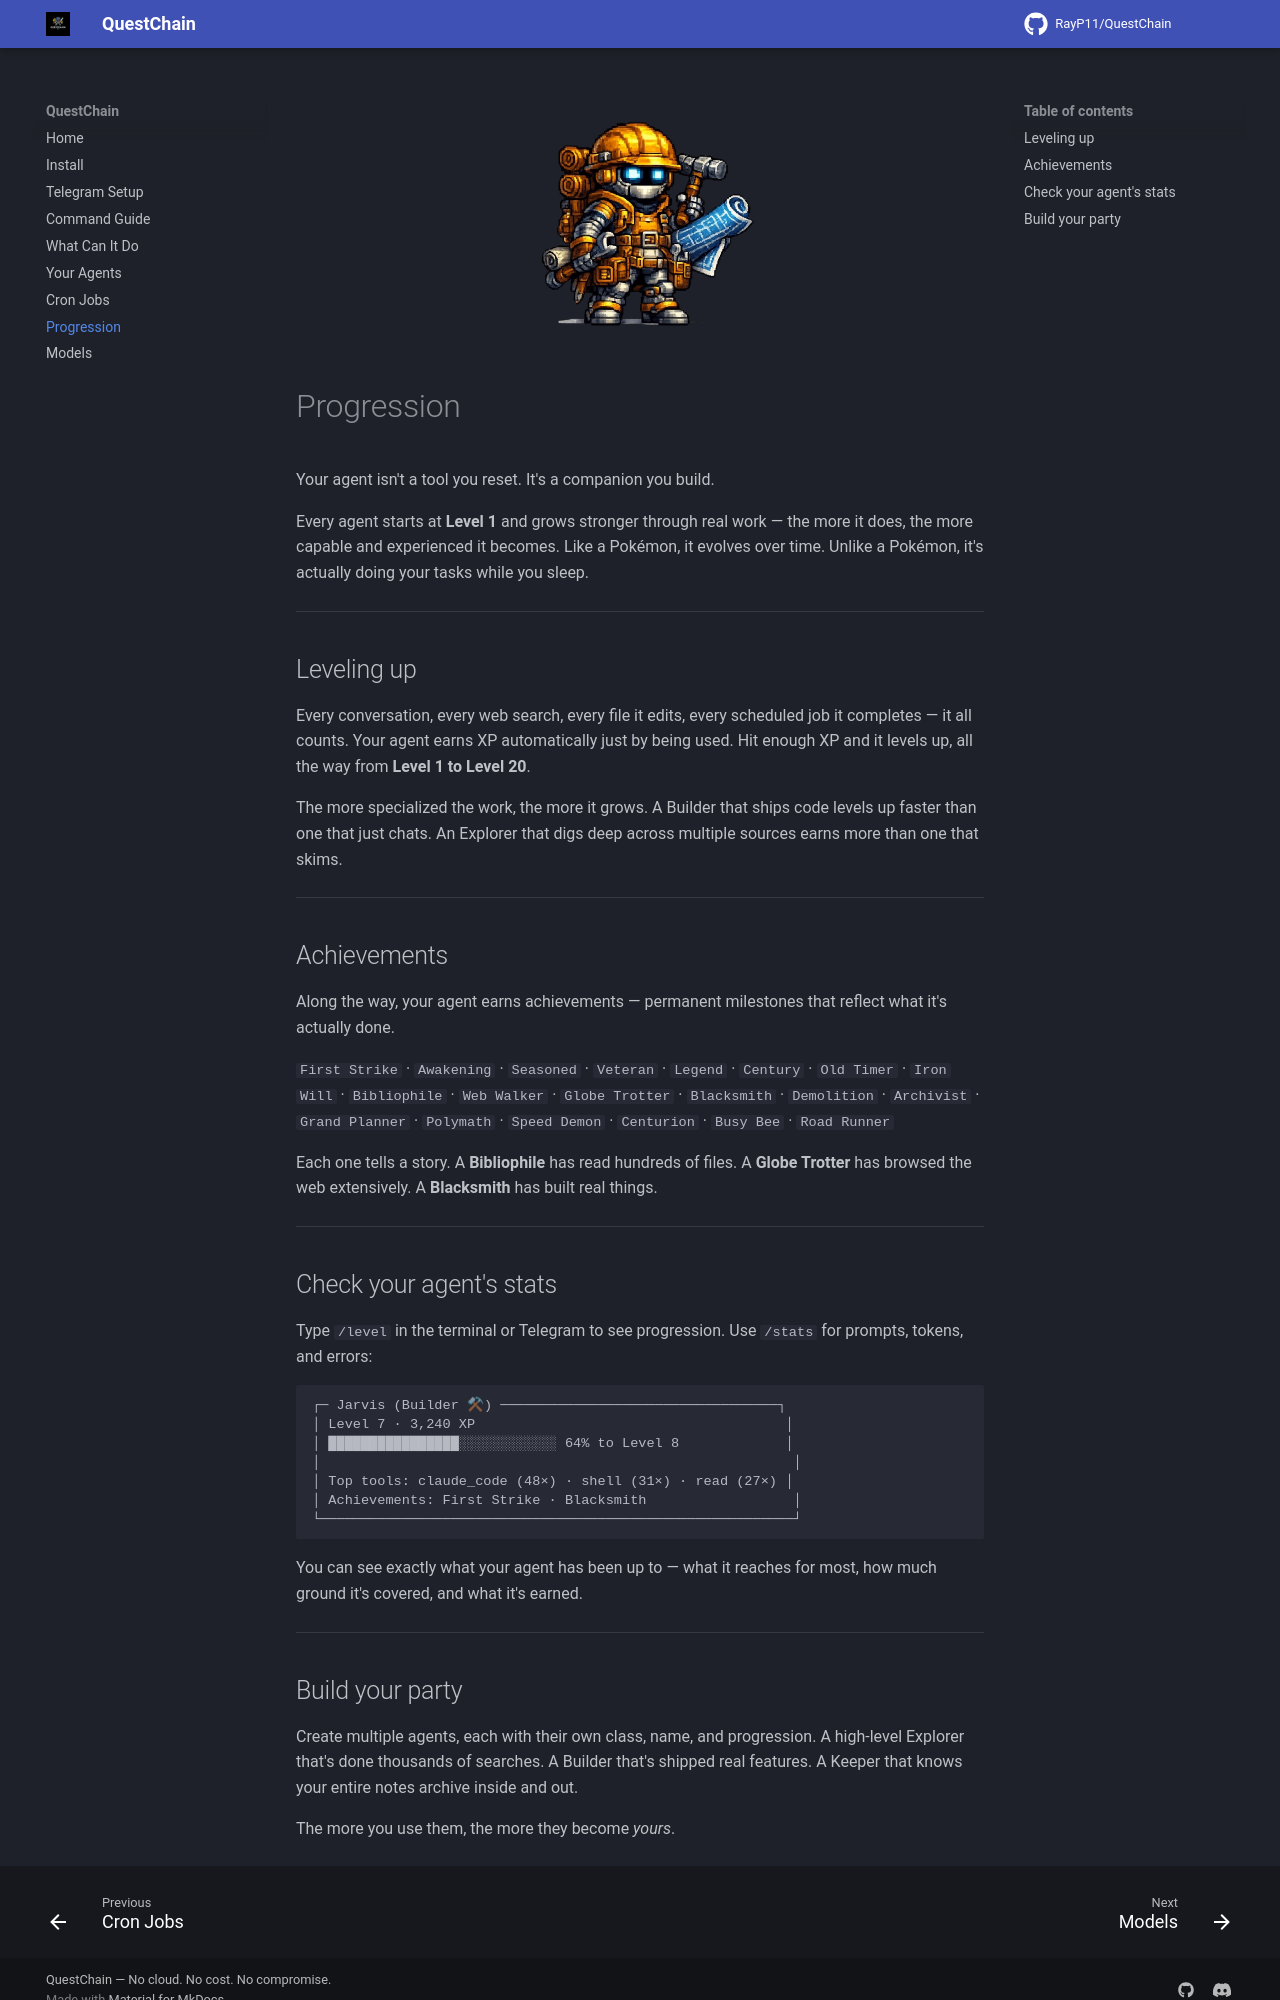

repository: RayP11/QuestChain · page: progression/index.html · generator: mkdocs

<div align="center"><img src="../assets/arch.png" alt="" width="280"/></div>

# Progression

Your agent isn't a tool you reset. It's a companion you build.

Every agent starts at **Level 1** and grows stronger through real work — the more it does, the more capable and experienced it becomes. Like a Pokémon, it evolves over time. Unlike a Pokémon, it's actually doing your tasks while you sleep.

---

## Leveling up

Every conversation, every web search, every file it edits, every scheduled job it completes — it all counts. Your agent earns XP automatically just by being used. Hit enough XP and it levels up, all the way from **Level 1 to Level 20**.

The more specialized the work, the more it grows. A Builder that ships code levels up faster than one that just chats. An Explorer that digs deep across multiple sources earns more than one that skims.

---

## Achievements

Along the way, your agent earns achievements — permanent milestones that reflect what it's actually done.

`First Strike` · `Awakening` · `Seasoned` · `Veteran` · `Legend` · `Century` · `Old Timer` · `Iron Will` · `Bibliophile` · `Web Walker` · `Globe Trotter` · `Blacksmith` · `Demolition` · `Archivist` · `Grand Planner` · `Polymath` · `Speed Demon` · `Centurion` · `Busy Bee` · `Road Runner`

Each one tells a story. A **Bibliophile** has read hundreds of files. A **Globe Trotter** has browsed the web extensively. A **Blacksmith** has built real things.

---

## Check your agent's stats

Type `/level` in the terminal or Telegram to see progression. Use `/stats` for prompts, tokens, and errors:

```
┌─ Jarvis (Builder ⚒) ──────────────────────────────────┐
│ Level 7 · 3,240 XP                                      │
│ ████████████████░░░░░░░░░░░░ 64% to Level 8             │
│                                                          │
│ Top tools: claude_code (48×) · shell (31×) · read (27×) │
│ Achievements: First Strike · Blacksmith                  │
└──────────────────────────────────────────────────────────┘
```

You can see exactly what your agent has been up to — what it reaches for most, how much ground it's covered, and what it's earned.

---
